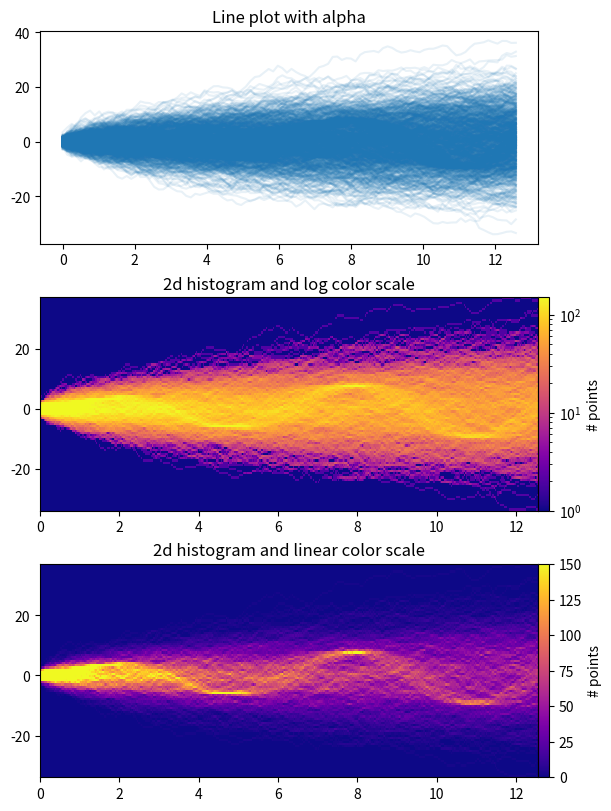

Write the Python code that produced this figure.
"""
=====================
Time Series Histogram
=====================

This example demonstrates how to efficiently visualize large numbers of time
series in a way that could potentially reveal hidden substructure and patterns
that are not immediately obvious, and display them in a visually appealing way.

In this example, we generate multiple sinusoidal "signal" series that are
buried under a larger number of random walk "noise/background" series. For an
unbiased Gaussian random walk with standard deviation of σ, the RMS deviation
from the origin after n steps is σ*sqrt(n). So in order to keep the sinusoids
visible on the same scale as the random walks, we scale the amplitude by the
random walk RMS. In addition, we also introduce a small random offset ``phi``
to shift the sines left/right, and some additive random noise to shift
individual data points up/down to make the signal a bit more "realistic" (you
wouldn't expect a perfect sine wave to appear in your data).

The first plot shows the typical way of visualizing multiple time series by
overlaying them on top of each other with ``plt.plot`` and a small value of
``alpha``. The second and third plots show how to reinterpret the data as a 2d
histogram, with optional interpolation between data points, by using
``np.histogram2d`` and ``plt.pcolormesh``.
"""

import time

import matplotlib.pyplot as plt
import numpy as np

fig, axes = plt.subplots(nrows=3, figsize=(6, 8), layout='constrained')

# Fix random state for reproducibility
np.random.seed(19680801)
# Make some data; a 1D random walk + small fraction of sine waves
num_series = 1000
num_points = 100
SNR = 0.10  # Signal to Noise Ratio
x = np.linspace(0, 4 * np.pi, num_points)
# Generate unbiased Gaussian random walks
Y = np.cumsum(np.random.randn(num_series, num_points), axis=-1)
# Generate sinusoidal signals
num_signal = round(SNR * num_series)
phi = (np.pi / 8) * np.random.randn(num_signal, 1)  # small random offset
Y[-num_signal:] = (
    np.sqrt(np.arange(num_points))  # random walk RMS scaling factor
    * (np.sin(x - phi)
       + 0.05 * np.random.randn(num_signal, num_points))  # small random noise
)


# Plot series using `plot` and a small value of `alpha`. With this view it is
# very difficult to observe the sinusoidal behavior because of how many
# overlapping series there are. It also takes a bit of time to run because so
# many individual artists need to be generated.
tic = time.time()
axes[0].plot(x, Y.T, color="C0", alpha=0.1)
toc = time.time()
axes[0].set_title("Line plot with alpha")
print(f"{toc-tic:.3f} sec. elapsed")


# Now we will convert the multiple time series into a histogram. Not only will
# the hidden signal be more visible, but it is also a much quicker procedure.
tic = time.time()
# Linearly interpolate between the points in each time series
num_fine = 800
x_fine = np.linspace(x.min(), x.max(), num_fine)
y_fine = np.concatenate([np.interp(x_fine, x, y_row) for y_row in Y])
x_fine = np.broadcast_to(x_fine, (num_series, num_fine)).ravel()


# Plot (x, y) points in 2d histogram with log colorscale
# It is pretty evident that there is some kind of structure under the noise
# You can tune vmax to make signal more visible
cmap = plt.colormaps["plasma"]
cmap = cmap.with_extremes(bad=cmap(0))
h, xedges, yedges = np.histogram2d(x_fine, y_fine, bins=[400, 100])
pcm = axes[1].pcolormesh(xedges, yedges, h.T, cmap=cmap,
                         norm="log", vmax=1.5e2, rasterized=True)
fig.colorbar(pcm, ax=axes[1], label="# points", pad=0)
axes[1].set_title("2d histogram and log color scale")

# Same data but on linear color scale
pcm = axes[2].pcolormesh(xedges, yedges, h.T, cmap=cmap,
                         vmax=1.5e2, rasterized=True)
fig.colorbar(pcm, ax=axes[2], label="# points", pad=0)
axes[2].set_title("2d histogram and linear color scale")

toc = time.time()
print(f"{toc-tic:.3f} sec. elapsed")
plt.show()

# %%
#
# .. tags::
#
#    plot-type: histogram2d, plot-type: pcolormesh, purpose: storytelling,
#    styling: color, component: colormap
#
# .. admonition:: References
#
#    The use of the following functions, methods, classes and modules is shown
#    in this example:
#
#    - `matplotlib.axes.Axes.pcolormesh` / `matplotlib.pyplot.pcolormesh`
#    - `matplotlib.figure.Figure.colorbar`
